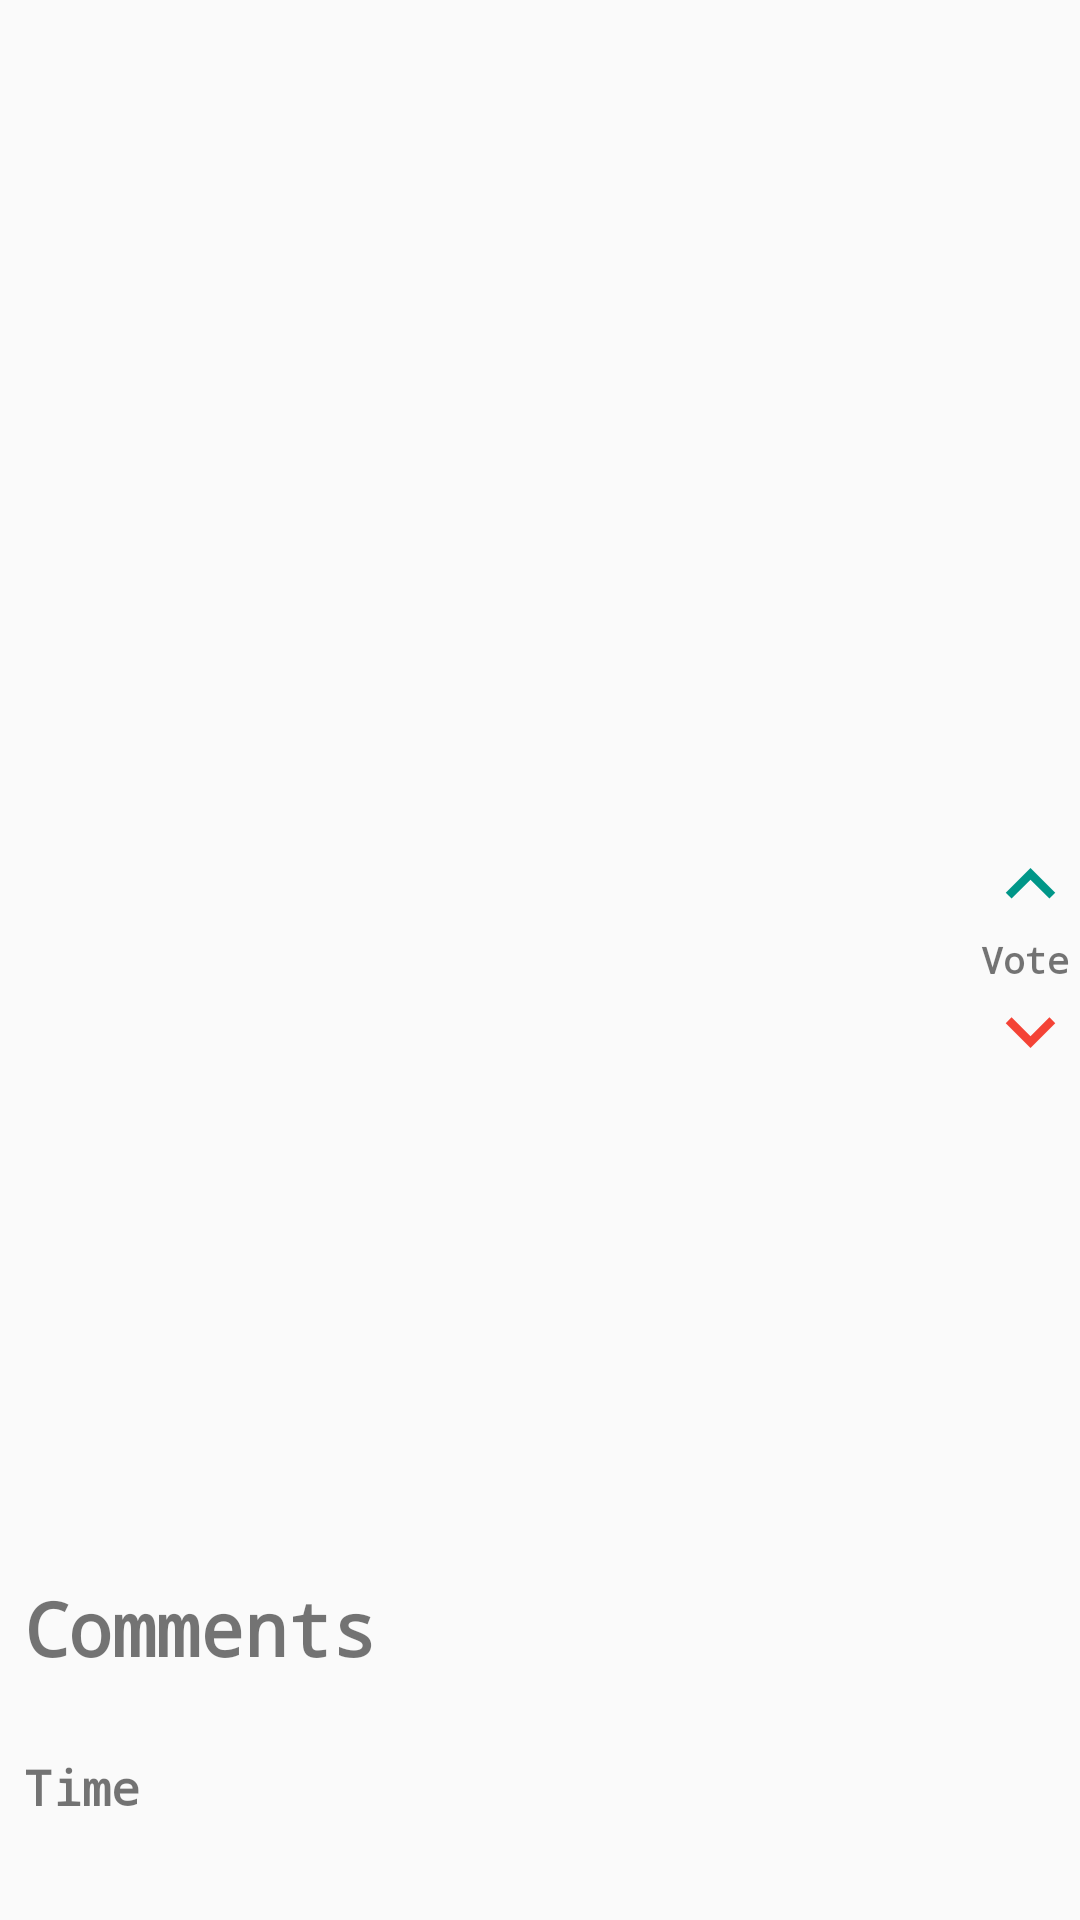

Here is an Android app screen rendered from its layout file. Give the layout XML and the strings, colors and styles it references.
<!-- AndroidManifest.xml: application theme AppTheme -->
<!-- res/layout/image_comment_list.xml -->
<?xml version="1.0" encoding="utf-8"?>
<LinearLayout xmlns:android="http://schemas.android.com/apk/res/android"
    android:layout_width="match_parent"
    android:layout_height="match_parent">
    <LinearLayout
        android:layout_height="match_parent"
        android:layout_width="wrap_content"
        android:orientation="vertical"
        android:gravity="center_vertical"
        android:paddingStart="8dp"
        android:padding="8dp"
        android:layout_weight="1">

        <ImageView
            android:layout_width="149dp"
            android:layout_height="wrap_content"
            android:id="@+id/imageView"
            android:layout_weight="20.56" />

        <TextView
            android:layout_width="wrap_content"
            android:layout_height="wrap_content"
            android:id="@+id/body"
            android:text="Comments" android:textStyle="bold"
            android:textSize="12pt"
            android:textAlignment="center"
            android:gravity="top"
            android:layout_weight="1"
            android:typeface="monospace"/>
        <TextView
            android:layout_width="wrap_content"
            android:layout_height="wrap_content"
            android:id="@+id/time_stamp"
            android:text="Time" android:textStyle="bold"
            android:textSize="8pt"
            android:layout_weight="1"
            android:gravity="top"
            android:typeface="monospace"/>
    </LinearLayout>
    <LinearLayout
        android:layout_height="match_parent"
        android:layout_width="wrap_content"
        android:orientation="vertical"
        android:gravity="center_vertical">
        <Button
            android:layout_width="16pt"
            android:layout_height="16pt"
            android:id="@+id/up_vote"
            android:background="@drawable/up_arrow"
            />
        <TextView
            android:layout_width="fill_parent"
            android:layout_height="wrap_content"
            android:id="@+id/score"
            android:text="Votes" android:textStyle="bold"
            android:textSize="6pt"
            android:typeface="monospace"/>
        <Button
            android:layout_width="16pt"
            android:layout_height="16pt"
            android:layout_gravity="top"
            android:layout_alignParentTop="true"
            android:id="@+id/down_vote"
            android:background="@drawable/down_arrow"
            />
    </LinearLayout>
</LinearLayout>
<!-- resources referenced by this layout -->
<resources>
  <!-- drawable down_arrow (drawable) -->
  <vector xmlns:android="http://schemas.android.com/apk/res/android"
          android:width="24dp"
          android:height="24dp"
          android:viewportWidth="24.0"
          android:viewportHeight="24.0">
      <path
          android:fillColor="#F44336"
          android:pathData="M7.41,7.84L12,12.42l4.59,-4.58L18,9.25l-6,6 -6,-6z"/>
  </vector>
  <!-- drawable up_arrow (drawable) -->
  <vector xmlns:android="http://schemas.android.com/apk/res/android"
          android:width="24dp"
          android:height="24dp"
          android:viewportWidth="24.0"
          android:viewportHeight="24.0">
      <path
          android:fillColor="#009688"
          android:pathData="M7.41,15.41L12,10.83l4.59,4.58L18,14l-6,-6 -6,6z"/>
  </vector>
  <style name="AppTheme" parent="Theme.AppCompat.Light.DarkActionBar">
          
          <item name="colorPrimary">@color/colorPrimary</item>
          <item name="colorPrimaryDark">@color/colorPrimaryDark</item>
          <item name="colorAccent">@color/colorAccent</item>--&gt;
      </style>
  <color name="colorPrimary">#d32f2f</color>
  <color name="colorPrimaryDark">#de4b40</color>
  <color name="colorAccent">#ffc107</color>
</resources>
